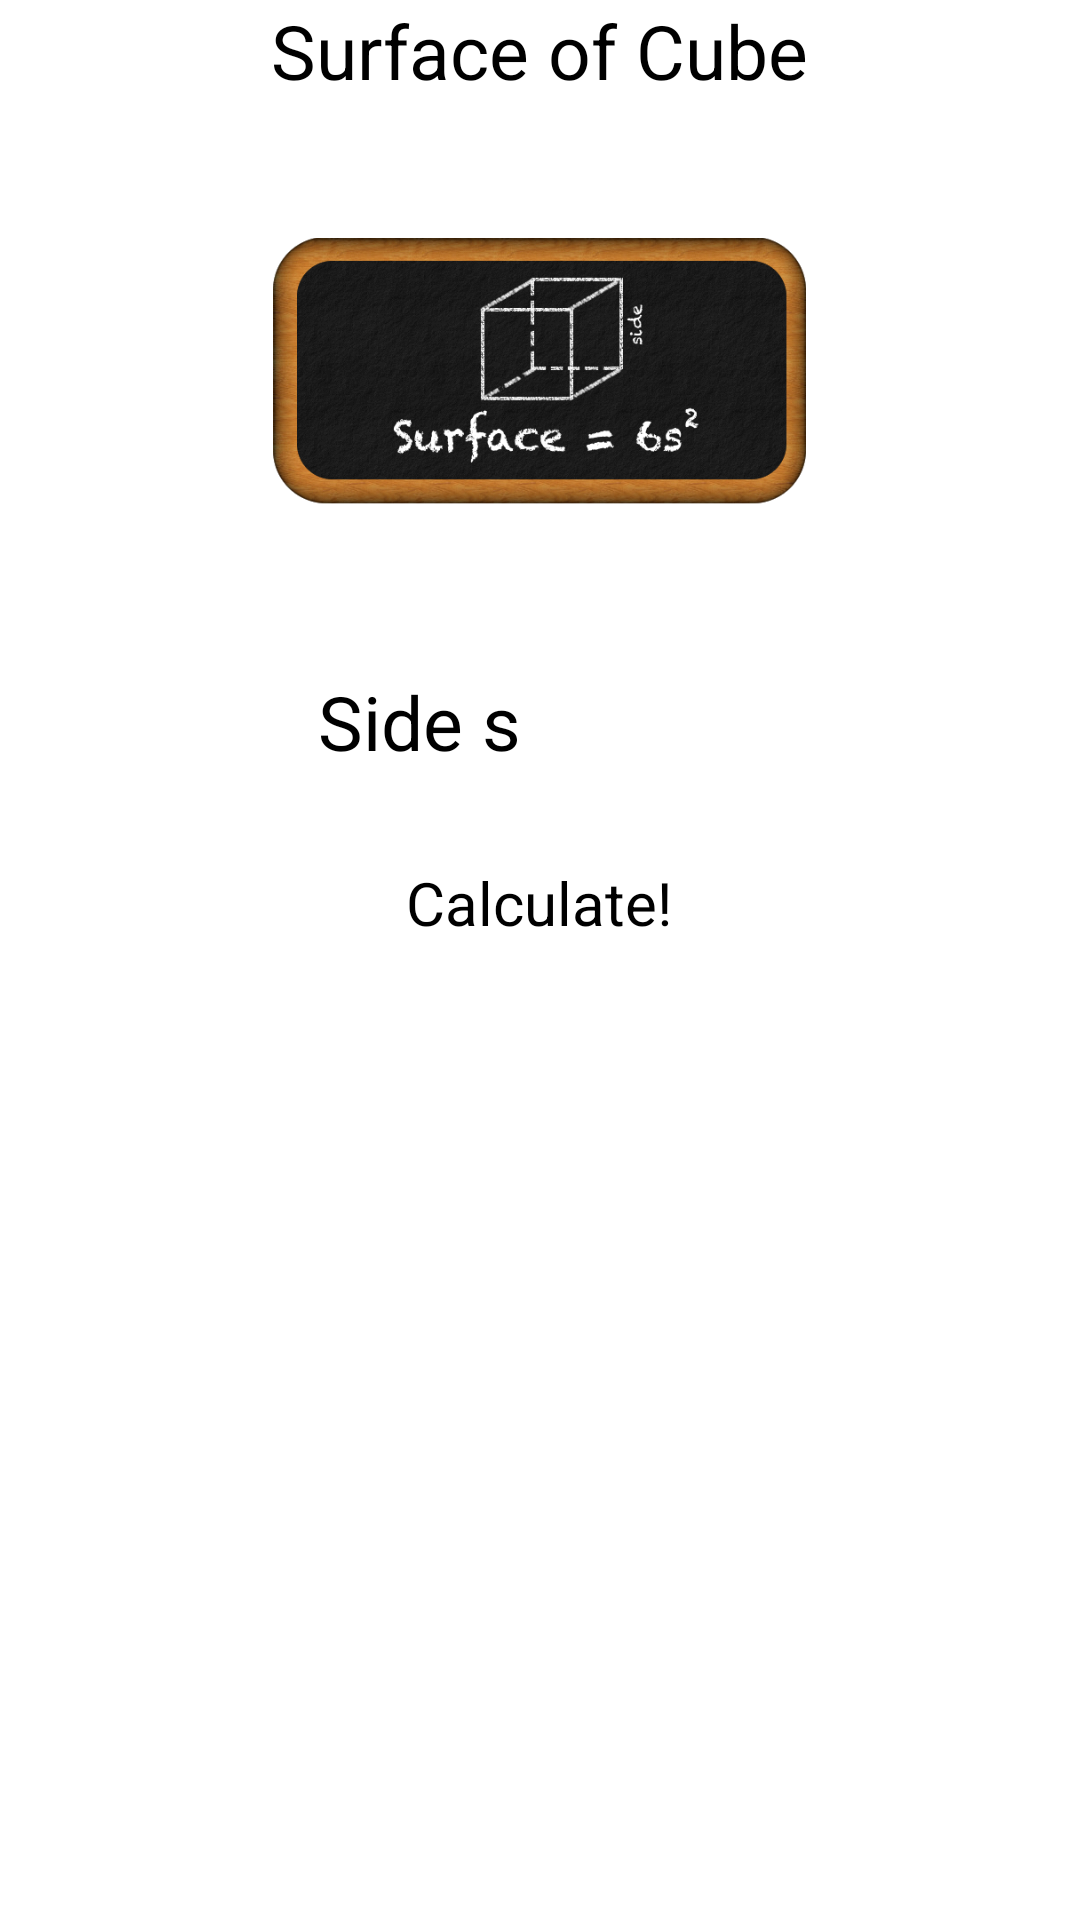

Layout XML and referenced resources for this Android screen:
<!-- AndroidManifest.xml: application theme AppTheme -->
<!-- res/layout/cube.xml -->
<?xml version="1.0" encoding="utf-8"?>
<ScrollView xmlns:android="http://schemas.android.com/apk/res/android"
    android:layout_width="fill_parent"
    android:layout_height="fill_parent"
    android:background="#FFFFFF"
    android:orientation="vertical" >
    
<LinearLayout 
    android:layout_width="wrap_content"
    android:layout_height="0dp"
    android:layout_gravity="center_horizontal"
    android:orientation="vertical" 
    android:focusable="true"
	android:focusableInTouchMode="true">

    <TextView
        android:layout_width="wrap_content"
        android:layout_height="wrap_content"
        android:layout_gravity="center_horizontal"
        android:text="@string/cube_surface"
        android:textColor="#000000"
        android:textSize="25sp" />
	   
    <RelativeLayout
        android:layout_width="match_parent"
        android:layout_height="180dp"
        android:paddingLeft="5dp"
        android:paddingRight="5dp" >
    	
        <ImageView 
            android:layout_width="fill_parent"
            android:layout_height="wrap_content"
            android:layout_gravity="center_horizontal"
            android:layout_centerVertical="true"
			android:layout_centerHorizontal="true"
            android:src="@drawable/emptyboard"
            android:contentDescription="@string/empty_board" />
        
        <ImageView
            android:layout_width="wrap_content"
            android:layout_height="wrap_content"
            android:layout_gravity="center_horizontal"
            android:layout_centerVertical="true"
			android:layout_centerHorizontal="true"
            android:src="@drawable/cube_formula"
            android:contentDescription="@string/cube_surface" />
        
	</RelativeLayout>
    
    <LinearLayout
        android:layout_width="wrap_content"
        android:layout_height="wrap_content"
        android:layout_gravity="center_horizontal"
        android:orientation="horizontal" >

        <TextView
            android:layout_width="wrap_content"
            android:layout_height="wrap_content"
            android:layout_marginTop="10dp"
            android:paddingRight="20dp"
            android:paddingLeft="20dp"
            android:text="@string/variable_side"
            android:textColor="#000000"
            android:textSize="25sp"/>

        <EditText
            android:id="@+id/variable_side"
            android:layout_width="wrap_content"
            android:layout_height="wrap_content"
            android:layout_marginTop="10dp"
            android:layout_marginRight="20dp"
            android:ems="10"
            android:inputType="number|numberSigned|numberDecimal" />
    </LinearLayout>

    <Button
        android:id="@+id/calculate_button"
        android:layout_width="wrap_content"
        android:layout_height="wrap_content"
        android:layout_gravity="center_horizontal"
        android:layout_marginTop="10dp"
        android:padding="20dp"
        android:text="@string/calculate_button"
        android:textSize="20sp" 
        android:textColor="#000000"/>

    <LinearLayout
        android:layout_width="match_parent"
        android:layout_height="wrap_content"
        android:orientation="vertical" >

        <TextView
            android:id="@+id/display_result"
            android:layout_width="wrap_content"
            android:layout_height="wrap_content"
            android:minHeight="70dp"
            android:textColor="#000000"
            android:layout_marginTop="10dp"
            android:layout_marginLeft="20dp"
            android:layout_marginRight="20dp"
            android:layout_marginBottom="10dp"            
            android:layout_gravity="center"
            android:gravity="center_horizontal"
            android:textSize="20sp" 
            android:textIsSelectable="true"/>
    </LinearLayout>

</LinearLayout>
</ScrollView>
<!-- resources referenced by this layout -->
<resources>
  <!-- drawable cube_formula: png bitmap (drawable, 23086 bytes) -->
  <!-- drawable emptyboard: png bitmap (drawable, 93259 bytes) -->
  <string name="calculate_button">Calculate!</string>
  <string name="cube_surface">Surface of Cube</string>
  <string name="empty_board">Empty Chalkboard</string>
  <string name="variable_side">Side s</string>
  <style name="AppTheme" parent="@style/Theme.Sherlock.Light.DarkActionBar">
          <item name="actionBarTabBarStyle">@style/Widget.MyTheme.ActionBar.TabBar</item>
          <item name="actionBarStyle">@style/Widget.MyTheme.ActionBar</item>
  	</style>
  <style name="Widget.MyTheme.ActionBar.TabBar" parent="Widget.Sherlock.ActionBar.TabBar">
      	<item name="android:background">#101010</item>
      	<item name="background">#101010</item>
  	</style>
  <style name="Widget.MyTheme.ActionBar" parent="Widget.Sherlock.ActionBar">
      	<item name="android:background">#101010</item>
      	<item name="background">#101010</item>
      	<item name="titleTextStyle">@style/MyTheme.ActionBar.TitleTextStyle</item>
  	</style>
  <style name="MyTheme.ActionBar.TitleTextStyle" parent="TextAppearance.Sherlock.Widget.ActionBar.Title">
      	<item name="android:textColor">#FFFFFF</item>
    	</style>
</resources>
